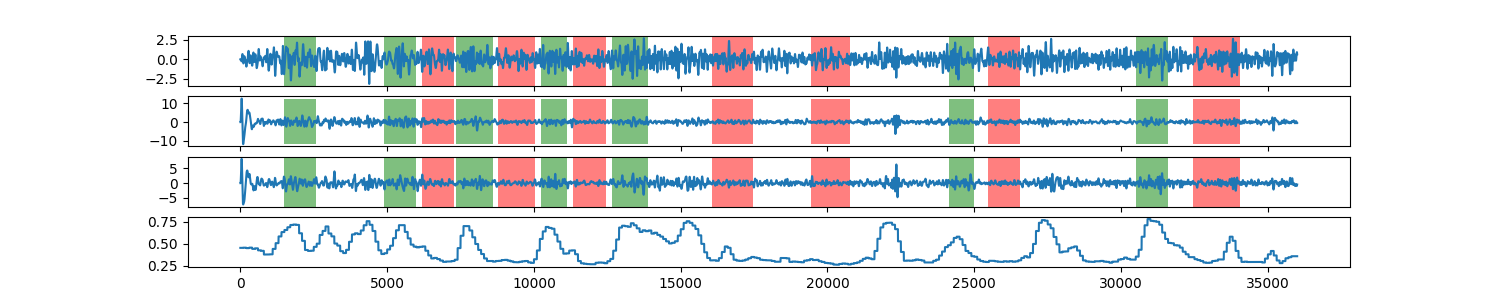

Values plotted in this chart, from the file beside it:
0, 0.454408551184
1, 0.4544
2, 0.4544
3, 0.4544
4, 0.4544
5, 0.4544
6, 0.4544
7, 0.4544
8, 0.4544
9, 0.4544
10, 0.4544
11, 0.4544
12, 0.4544
13, 0.4544
14, 0.4544
15, 0.4544
16, 0.4544
17, 0.4544
18, 0.4544
19, 0.4544
20, 0.4544
21, 0.4544
22, 0.4544
23, 0.4544
24, 0.4544
25, 0.4544
26, 0.4544
27, 0.4544
28, 0.4544
29, 0.4544
30, 0.4544
31, 0.4544
32, 0.4544
33, 0.4544
34, 0.4544
35, 0.4544
36, 0.4544
37, 0.4544
38, 0.4544
39, 0.4544
40, 0.4544
41, 0.4544
42, 0.4544
43, 0.4544
44, 0.4544
45, 0.4544
46, 0.4544
47, 0.4544
48, 0.4544
49, 0.4544
50, 0.4544
51, 0.4544
52, 0.4544
53, 0.4544
54, 0.4544
55, 0.4544
56, 0.4544
57, 0.4544
58, 0.4544
59, 0.4544
60, 0.4544
... 35,939 more rows
